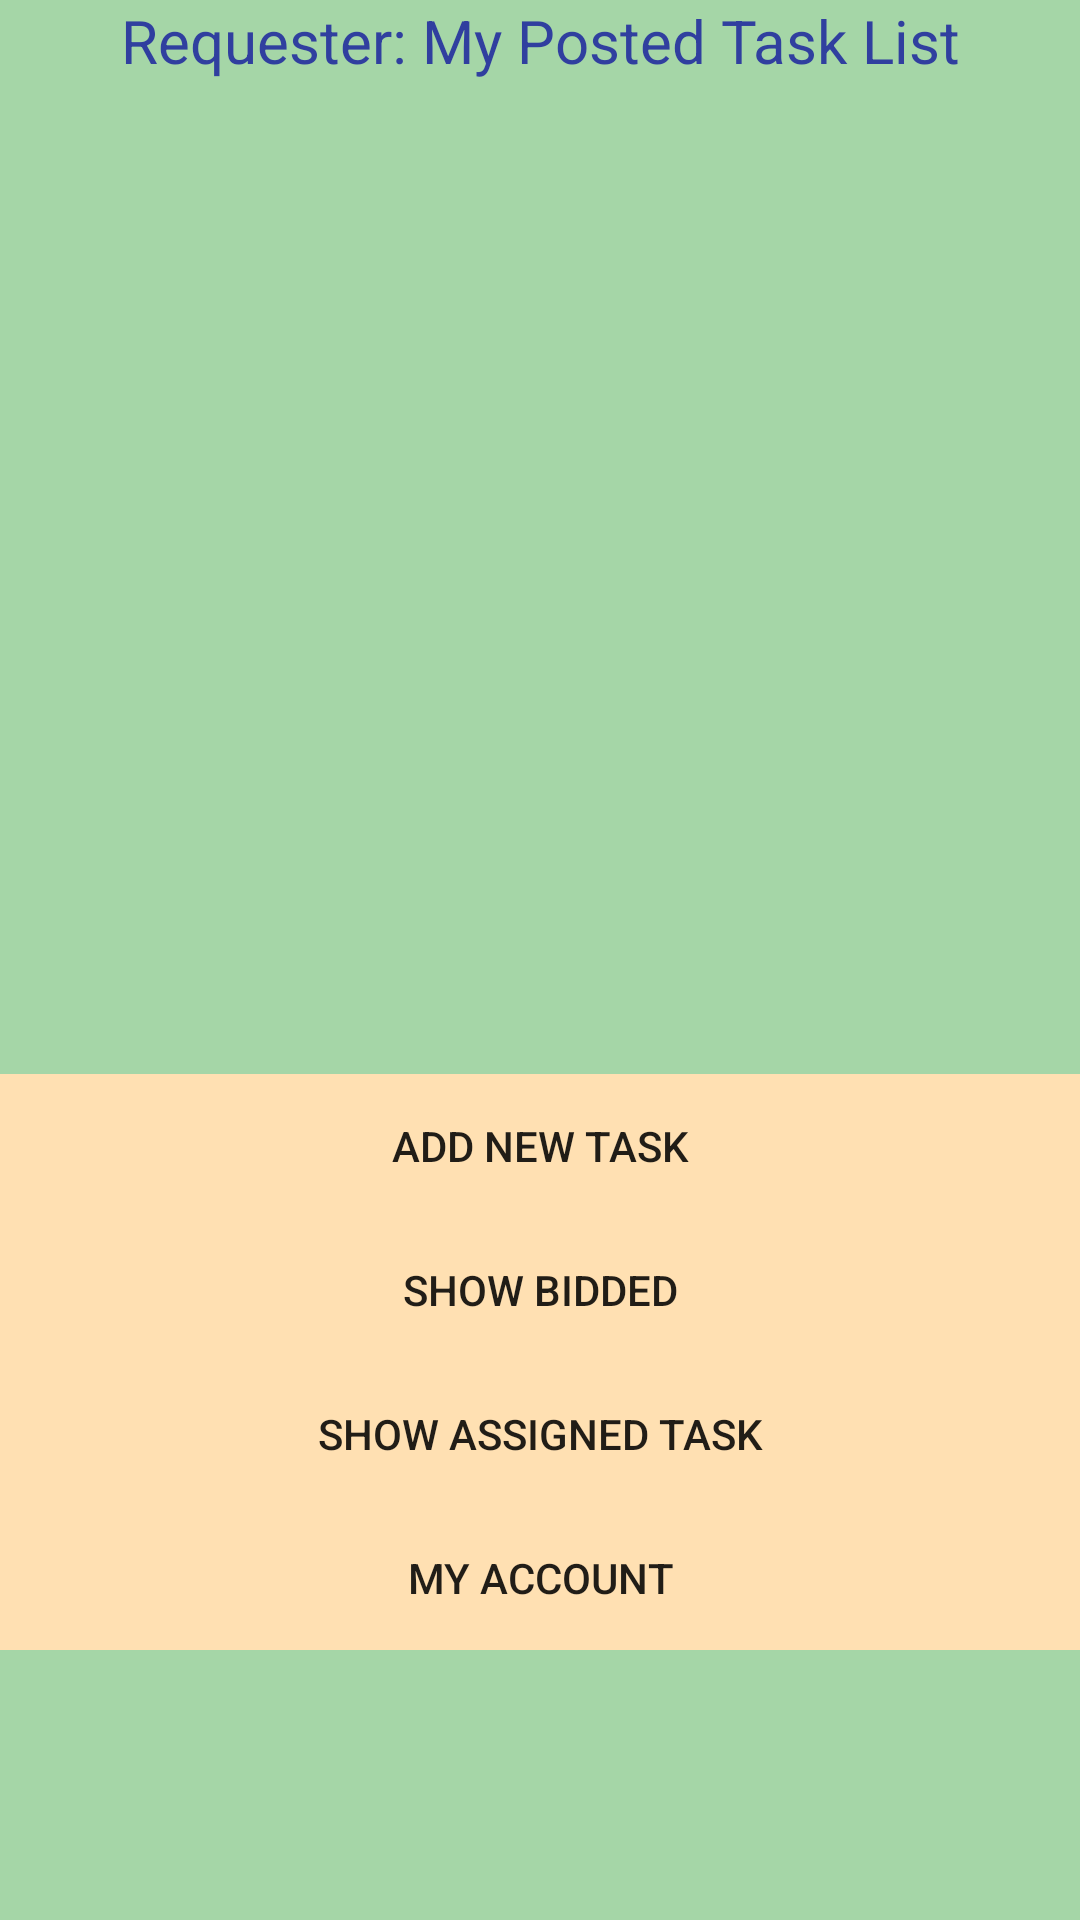

Produce the Android XML layout that renders to this screen, including the resource entries it uses.
<!-- AndroidManifest.xml: application theme CustomActionBarTheme -->
<!-- res/layout/activity_requester_main.xml -->
<?xml version="1.0" encoding="utf-8"?>
<android.support.constraint.ConstraintLayout xmlns:android="http://schemas.android.com/apk/res/android"
    xmlns:app="http://schemas.android.com/apk/res-auto"
    xmlns:tools="http://schemas.android.com/tools"
    android:layout_width="match_parent"
    android:layout_height="match_parent"
    android:background="@color/primary"
    tools:context="com.example.heesoo.myapplication.task_requester_activities.RequesterMainActivity">
    <LinearLayout
        android:layout_width="match_parent"
        android:layout_height="match_parent"
        android:orientation="vertical">

        <TextView
            android:id="@+id/requester_task_list"
            android:layout_width="match_parent"
            android:layout_height="wrap_content"

            android:text="Requester: My Posted Task List"
            android:textAlignment="center"
            android:textColor="@color/colorPrimaryDark"
            android:textSize="20sp" />

        <LinearLayout
            android:layout_width="match_parent"
            android:layout_height="wrap_content"
            android:gravity="top|center_vertical|center_horizontal"
            android:orientation="horizontal"
            app:layout_constraintBottom_toBottomOf="parent"
            app:layout_constraintEnd_toEndOf="parent"
            app:layout_constraintLeft_toLeftOf="parent"
            app:layout_constraintRight_toRightOf="parent">


        </LinearLayout>


        <ListView
            android:id="@+id/requester_posted_task_list"
            android:layout_width="match_parent"
            android:windowSoftInputMode="stateHidden|adjustResize|adjustPan"
            android:layout_height="331dp">

        </ListView>


        <LinearLayout
            android:layout_width="match_parent"
            android:layout_height="wrap_content"
            android:orientation="vertical">

            <Button
                android:id="@+id/add_new_task_button"
                android:layout_width="match_parent"
                android:layout_height="wrap_content"
                android:layout_weight="1"
                android:background="@color/secondary"
                android:text="Add new task" />

            <Button
                android:id="@+id/show_bidded_button"
                android:layout_width="match_parent"
                android:layout_height="wrap_content"
                android:layout_weight="1"
                android:background="@color/secondary"
                android:text="show bidded" />

            <Button
                android:id="@+id/show_assigned_task_button"
                android:layout_width="match_parent"
                android:layout_height="wrap_content"
                android:layout_weight="1"
                android:background="@color/secondary"
                android:text="show assigned task" />

            <Button
                android:id="@+id/my_account_button"
                android:layout_width="match_parent"
                android:layout_height="wrap_content"
                android:layout_weight="1"
                android:background="@color/secondary"
                android:text="My Account" />
        </LinearLayout>

    </LinearLayout>


</android.support.constraint.ConstraintLayout>
<!-- resources referenced by this layout -->
<resources>
  <color name="colorPrimaryDark">#303F9F</color>
  <color name="primary">#a5d6a7</color>
  <color name="secondary">#ffe0b2</color>
  <style name="CustomActionBarTheme" parent="@style/Theme.AppCompat.Light.DarkActionBar">
          <item name="android:actionBarStyle">@style/MyActionBar</item>
          <item name="android:actionMenuTextColor">@color/primary</item>
  
          
          <item name="actionBarStyle">@style/MyActionBar</item>
          <item name="actionMenuTextColor">@color/primary</item>
      </style>
  <style name="MyActionBar" parent="@style/Widget.AppCompat.Light.ActionBar.Solid.Inverse">
          <item name="android:background">@color/primary</item>
          <item name="android:titleTextStyle">@style/MyActionBarTitleText</item>
  
          
          <item name="background">@color/primary</item>
          <item name="titleTextStyle">@style/MyActionBarTitleText</item>
      </style>
  <style name="MyActionBarTitleText" parent="@style/TextAppearance.AppCompat.Widget.ActionBar.Title">
          <item name="android:textColor">@android:color/white</item>
      </style>
</resources>
